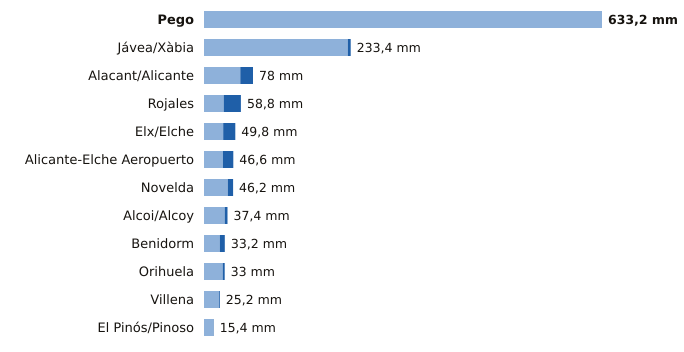

The table this chart was drawn from, first rows:
estacion, provincia, indicativo, mm_6_dias_anteriores, mm_hoy, mm_7_dias, horas_de_hoy
Pego, Alicante, 8057C, 633.2, 0.0, 633.2, 1
Jávea/Xàbia, Alicante, 8050X, 228.8, 4.6, 233.4, 4
Alacant/Alicante, Alicante, 8025, 57.8, 20.2, 78.0, 4
Rojales, Alicante, 7261X, 31.4, 27.4, 58.8, 3
Elx/Elche, Alicante, 8018X, 30.6, 19.2, 49.8, 2
Alicante-Elche Aeropuerto, Alicante, 8019, 30.1, 16.5, 46.6, 4
Novelda, Alicante, 8013X, 37.8, 8.4, 46.2, 2
Alcoi/Alcoy, Alicante, 8059C, 33.0, 4.4, 37.4, 4
Benidorm, Alicante, 8036Y, 25.2, 8.0, 33.2, 3
Orihuela, Alicante, 7244X, 29.8, 3.2, 33.0, 3
Villena, Alicante, 8008Y, 24.0, 1.2, 25.2, 3
El Pinós/Pinoso, Alicante, 7247X, 14.8, 0.6, 15.4, 4
